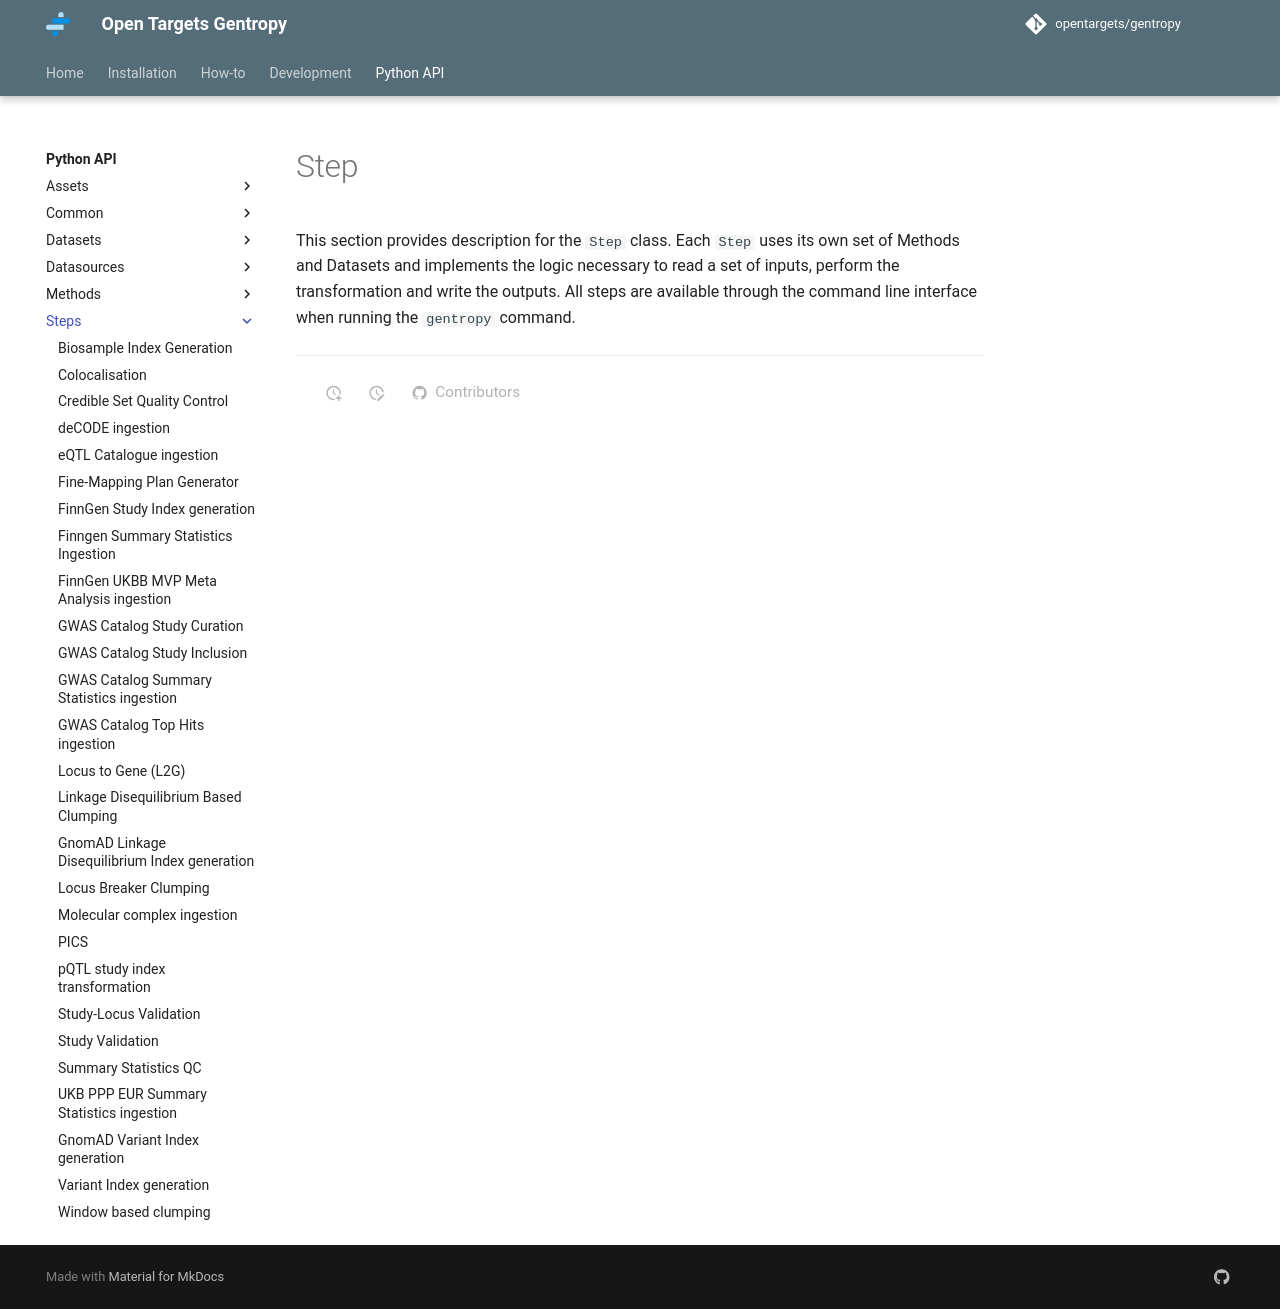

repository: opentargets/gentropy · page: python_api/steps/_steps/index.html · generator: mkdocs

---
title: Step
---

# Step

This section provides description for the `Step` class. Each `Step` uses its own set of Methods and Datasets and implements the logic necessary to read a set of inputs, perform the transformation and write the outputs. All steps are available through the command line interface when running the `gentropy` command.
